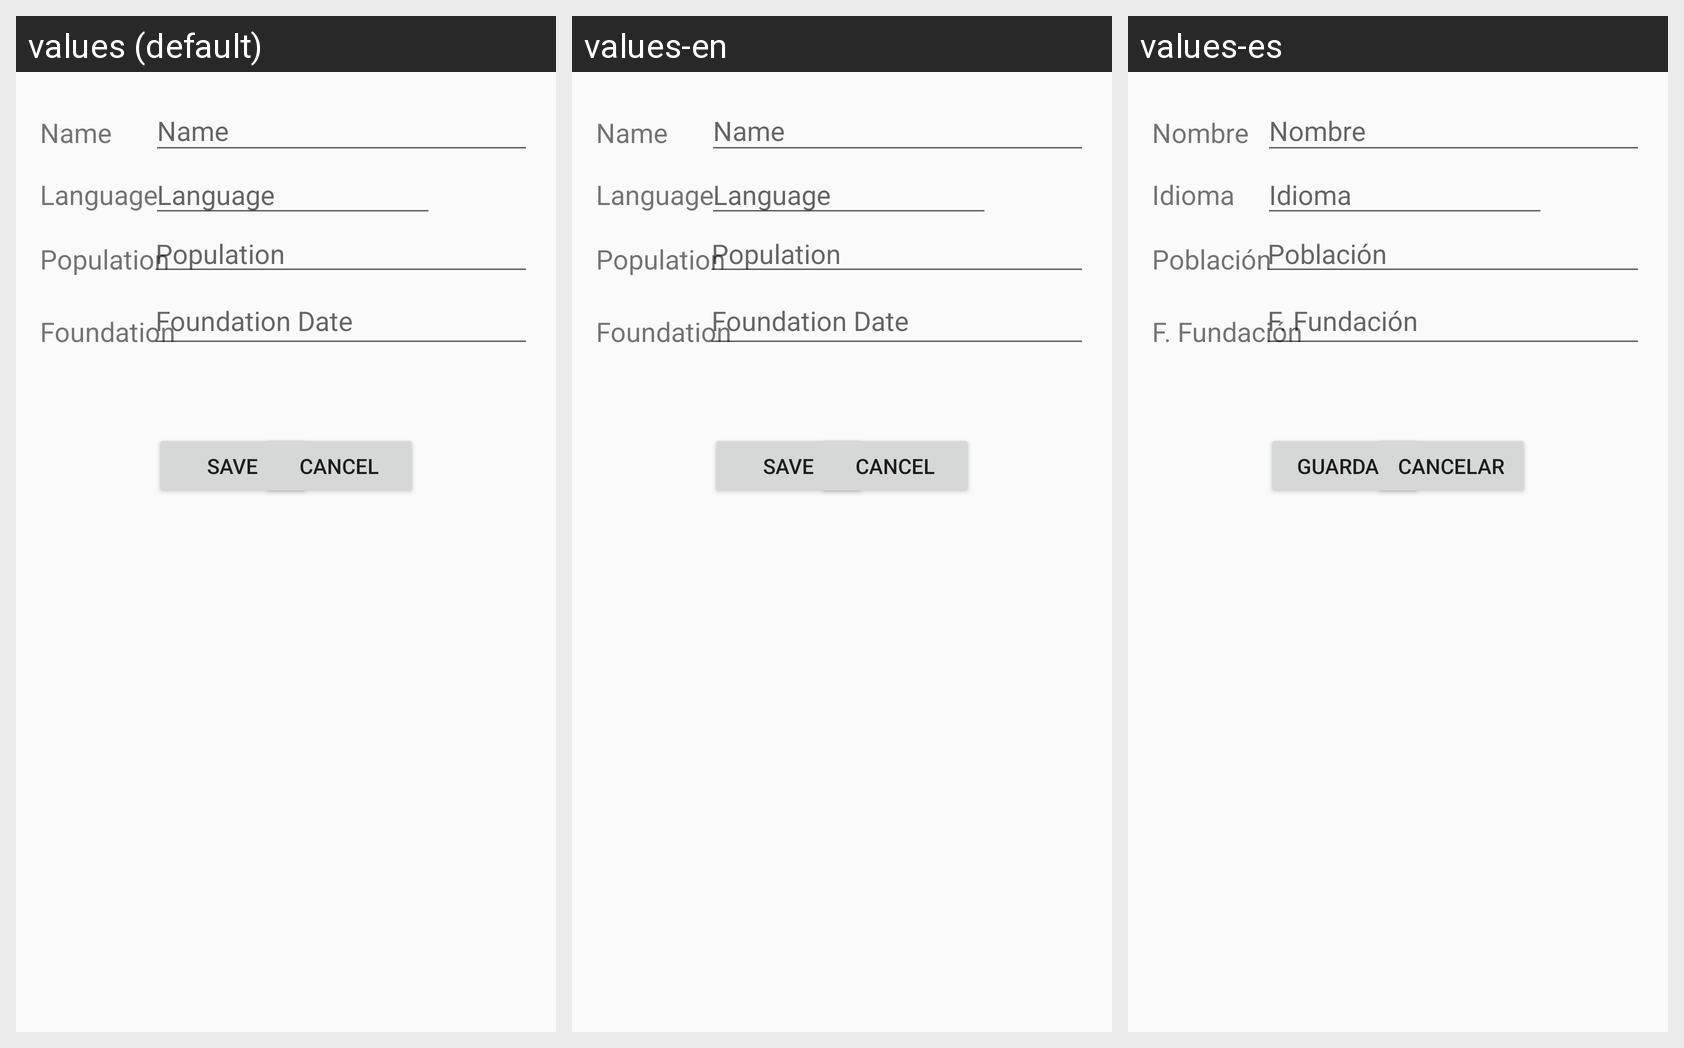

The Android screen below is rendered under several locales of the same app. Produce the string resources it draws, with the default and per-locale values.
Android screen res/layout/activity_editar_pais.xml rendered under 3 locales, left to right: values (default), values-en, values-es. Device: Nexus 5 (rendered at 1080×1920; each locale shown at half size, 540×960, under a caption strip naming it); theme Theme.ExamenNoviembre.
Strings drawn on this screen, with the default value and each locale's value (text and hints the layout hard-codes appear in the picture but are not listed):

nombre
  values: Name
  values-en: Name
  values-es: Nombre

idioma
  values: Language
  values-en: Language
  values-es: Idioma

poblacion
  values: Population
  values-en: Population
  values-es: Población

fecha_fundacion
  values: Foundation Date
  values-en: Foundation Date
  values-es: F. Fundación

guardar
  values: Save
  values-en: Save
  values-es: Guardar

cancelar
  values: Cancel
  values-en: Cancel
  values-es: Cancelar
